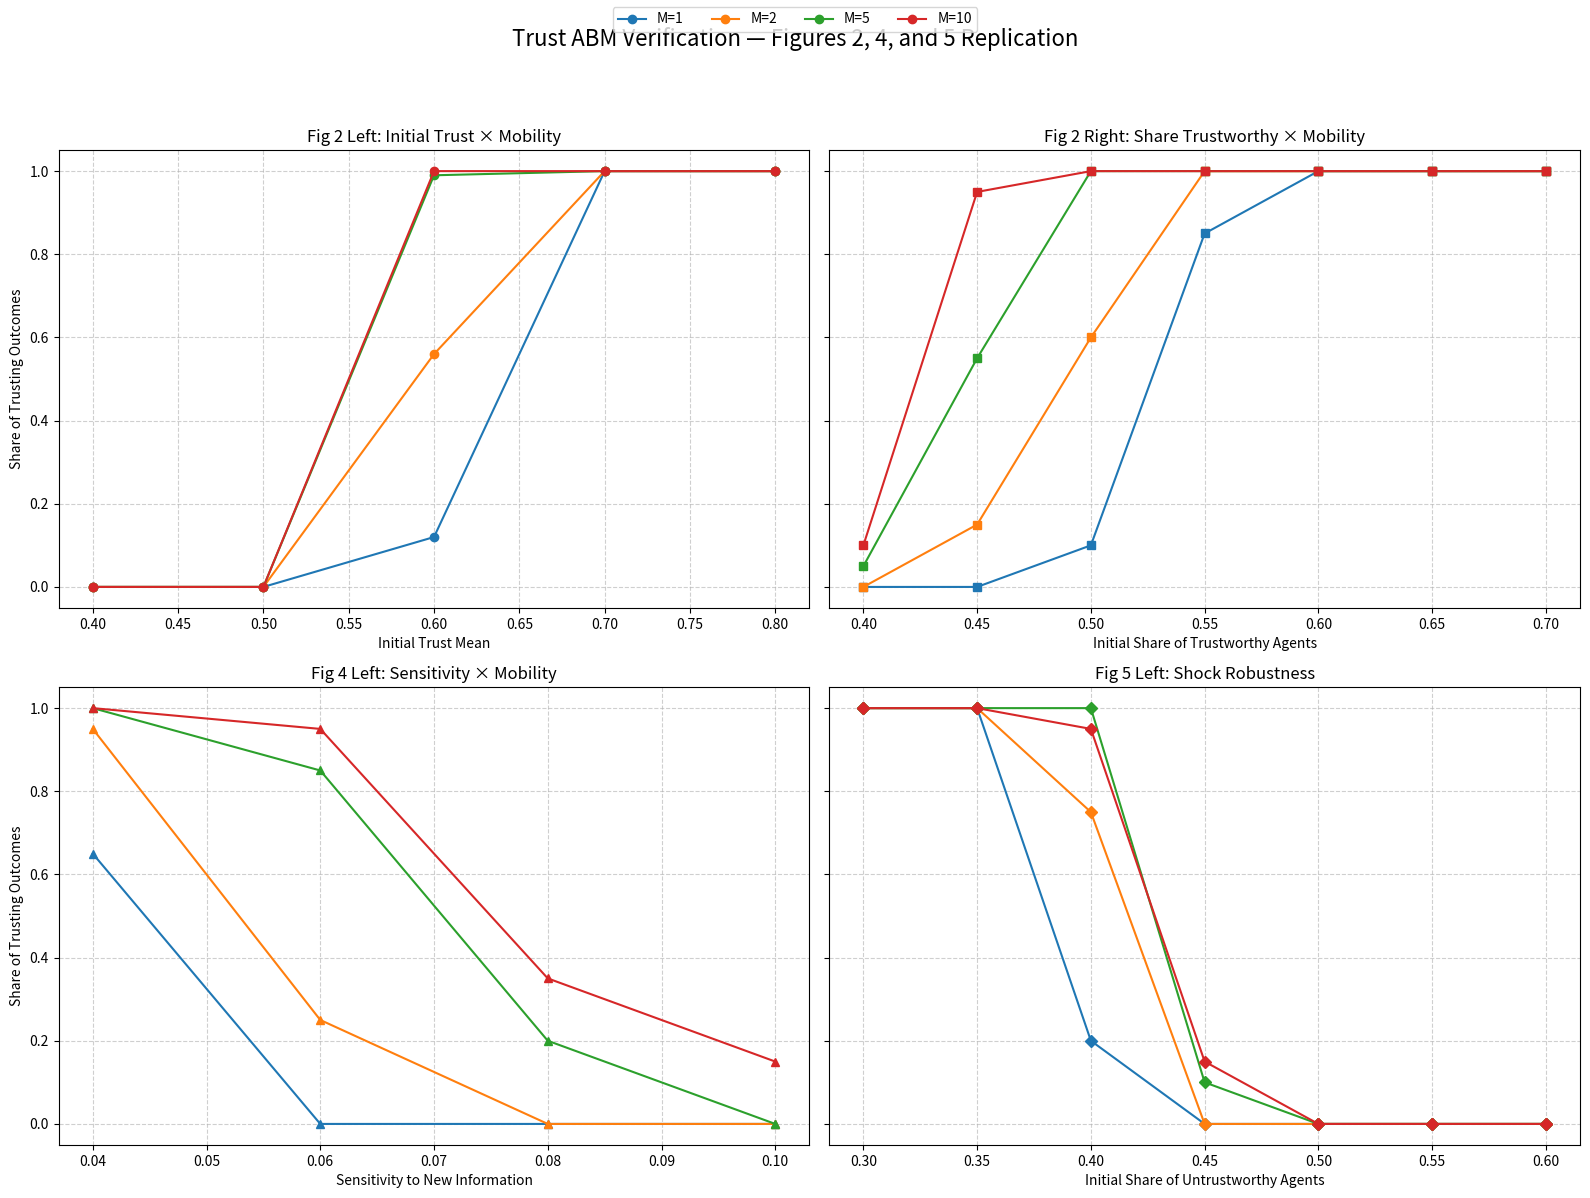
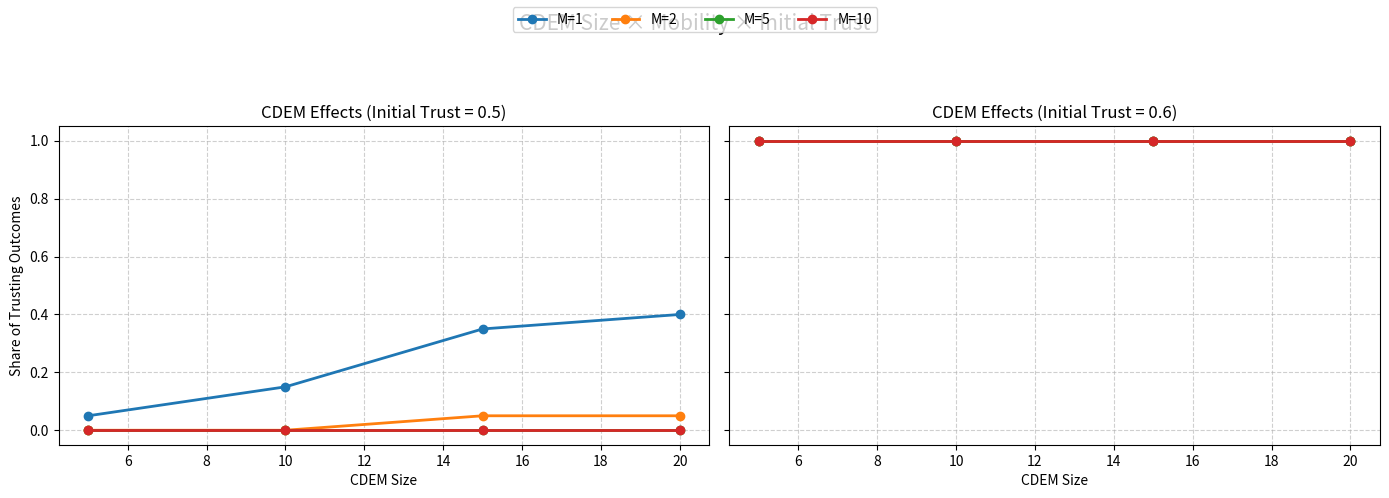
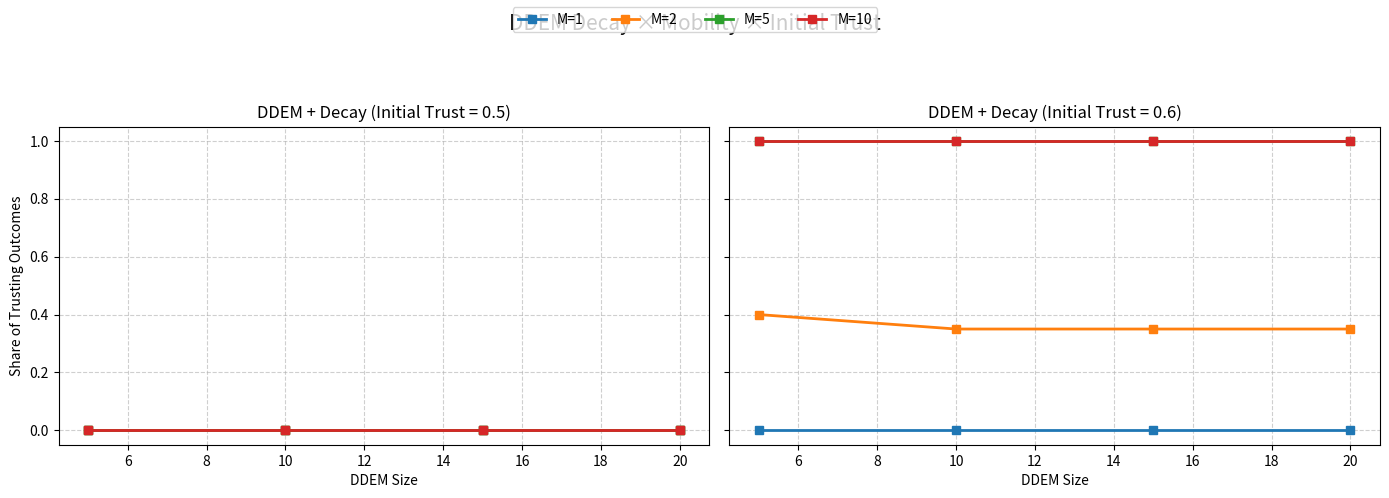

Reproduce these figures in Python, in order.
import matplotlib.pyplot as plt

# -----------------------------
# FIGURE 2 LEFT — Initial Trust × Mobility
# -----------------------------
initial_trust = [0.4, 0.5, 0.6, 0.7, 0.8]
fig2_left = {
    1:  [0.000, 0.000, 0.120, 1.000, 1.000],
    2:  [0.000, 0.000, 0.560, 1.000, 1.000],
    5:  [0.000, 0.000, 0.990, 1.000, 1.000],
    10: [0.000, 0.000, 1.000, 1.000, 1.000],
}

# -----------------------------
# FIGURE 2 RIGHT — Share Trustworthy × Mobility
# -----------------------------
share_trustworthy = [0.7, 0.65, 0.6, 0.55, 0.5, 0.45, 0.4]
fig2_right = {
    1:  [1.000, 1.000, 1.000, 0.850, 0.100, 0.000, 0.000],
    2:  [1.000, 1.000, 1.000, 1.000, 0.600, 0.150, 0.000],
    5:  [1.000, 1.000, 1.000, 1.000, 1.000, 0.550, 0.050],
    10: [1.000, 1.000, 1.000, 1.000, 1.000, 0.950, 0.100],
}

# -----------------------------
# FIGURE 4 LEFT — Sensitivity × Mobility
# -----------------------------
sensitivity = [0.04, 0.06, 0.08, 0.10]
fig4_left = {
    1:  [0.650, 0.000, 0.000, 0.000],
    2:  [0.950, 0.250, 0.000, 0.000],
    5:  [1.000, 0.850, 0.200, 0.000],
    10: [1.000, 0.950, 0.350, 0.150],
}

# -----------------------------
# FIGURE 5 LEFT — Shocks × Untrustworthy × Mobility
# X-axis is share of UNtrustworthy agents
# -----------------------------
untrustworthy = [0.3, 0.35, 0.4, 0.45, 0.5, 0.55, 0.6]

fig5_left = {
    1:  [1.000, 1.000, 0.200, 0.000, 0.000, 0.000, 0.000],
    2:  [1.000, 1.000, 0.750, 0.000, 0.000, 0.000, 0.000],
    5:  [1.000, 1.000, 1.000, 0.100, 0.000, 0.000, 0.000],
    10: [1.000, 1.000, 0.950, 0.150, 0.000, 0.000, 0.000],
}
# -----------------------------
# NEW FIGURE — CDEM Size × Mobility × Initial Trust
# -----------------------------

cdem_sizes = [5, 10, 15, 20]

cdem_results = {
    0.5: {   # initial trust = 0.5
        1:  [0.050, 0.150, 0.350, 0.400],
        2:  [0.000, 0.000, 0.050, 0.050],
        5:  [0.000, 0.000, 0.000, 0.000],
        10: [0.000, 0.000, 0.000, 0.000],
    },
    0.6: {   # initial trust = 0.6
        1:  [1.000, 1.000, 1.000, 1.000],
        2:  [1.000, 1.000, 1.000, 1.000],
        5:  [1.000, 1.000, 1.000, 1.000],
        10: [1.000, 1.000, 1.000, 1.000],
    }
}

ddem_sizes = [5, 10, 15, 20]

ddem_decay_results = {
    0.5: {   # initial trust = 0.5
        1:  [0.000, 0.000, 0.000, 0.000],
        2:  [0.000, 0.000, 0.000, 0.000],
        5:  [0.000, 0.000, 0.000, 0.000],
        10: [0.000, 0.000, 0.000, 0.000],
    },
    0.6: {   # initial trust = 0.6
        1:  [0.000, 0.000, 0.000, 0.000],
        2:  [0.400, 0.350, 0.350, 0.350],
        5:  [1.000, 1.000, 1.000, 1.000],
        10: [1.000, 1.000, 1.000, 1.000],
    }
}
# -----------------------------
# PLOTTING
# -----------------------------
fig, axes = plt.subplots(2, 2, figsize=(16, 12), sharey=True)

# ---- FIG 2 LEFT ----
for mobility, values in fig2_left.items():
    axes[0, 0].plot(initial_trust, values, marker='o', label=f"M={mobility}")
axes[0, 0].set_title("Fig 2 Left: Initial Trust × Mobility")
axes[0, 0].set_xlabel("Initial Trust Mean")
axes[0, 0].set_ylabel("Share of Trusting Outcomes")
axes[0, 0].set_ylim(-0.05, 1.05)
axes[0, 0].grid(True, linestyle='--', alpha=0.6)

# ---- FIG 2 RIGHT ----
for mobility, values in fig2_right.items():
    axes[0, 1].plot(share_trustworthy, values, marker='s', label=f"M={mobility}")
axes[0, 1].set_title("Fig 2 Right: Share Trustworthy × Mobility")
axes[0, 1].set_xlabel("Initial Share of Trustworthy Agents")
axes[0, 1].grid(True, linestyle='--', alpha=0.6)

# ---- FIG 4 LEFT ----
for mobility, values in fig4_left.items():
    axes[1, 0].plot(sensitivity, values, marker='^', label=f"M={mobility}")
axes[1, 0].set_title("Fig 4 Left: Sensitivity × Mobility")
axes[1, 0].set_xlabel("Sensitivity to New Information")
axes[1, 0].set_ylabel("Share of Trusting Outcomes")
axes[1, 0].grid(True, linestyle='--', alpha=0.6)

# ---- FIG 5 LEFT ----
for mobility, values in fig5_left.items():
    axes[1, 1].plot(untrustworthy, values, marker='D', label=f"M={mobility}")
axes[1, 1].set_title("Fig 5 Left: Shock Robustness")
axes[1, 1].set_xlabel("Initial Share of Untrustworthy Agents")
axes[1, 1].grid(True, linestyle='--', alpha=0.6)

# Shared legend
handles, labels = axes[0, 0].get_legend_handles_labels()
fig.legend(handles, labels, loc="upper center", ncol=4)

plt.suptitle("Trust ABM Verification — Figures 2, 4, and 5 Replication", fontsize=16)
plt.tight_layout(rect=[0, 0, 1, 0.94])
plt.savefig("trust_abm_verification.pdf", format="pdf", bbox_inches="tight", dpi=300)

# =============================
# FIGURE — CDEM RESULTS
# =============================

fig, axes = plt.subplots(1, 2, figsize=(14, 5), sharey=True)

for ax, init_trust in zip(axes, sorted(cdem_results.keys())):
    
    for mobility, values in cdem_results[init_trust].items():
        ax.plot(
            cdem_sizes,
            values,
            marker='o',
            linewidth=2,
            label=f"M={mobility}"
        )

    ax.set_title(f"CDEM Effects (Initial Trust = {init_trust})")
    ax.set_xlabel("CDEM Size")
    ax.set_ylim(-0.05, 1.05)
    ax.grid(True, linestyle="--", alpha=0.6)

axes[0].set_ylabel("Share of Trusting Outcomes")

handles, labels = axes[0].get_legend_handles_labels()
fig.legend(handles, labels, loc="upper center", ncol=4)

plt.suptitle("CDEM Size × Mobility × Initial Trust", fontsize=15)
plt.tight_layout(rect=[0, 0, 1, 0.90])

plt.savefig("c დემ_results.pdf", bbox_inches="tight", dpi=300)

fig, axes = plt.subplots(1, 2, figsize=(14, 5), sharey=True)

for ax, init_trust in zip(axes, sorted(ddem_decay_results.keys())):
    
    for mobility, values in ddem_decay_results[init_trust].items():
        ax.plot(
            ddem_sizes,
            values,
            marker='s',
            linewidth=2,
            label=f"M={mobility}"
        )

    ax.set_title(f"DDEM + Decay (Initial Trust = {init_trust})")
    ax.set_xlabel("DDEM Size")
    ax.set_ylim(-0.05, 1.05)
    ax.grid(True, linestyle="--", alpha=0.6)

axes[0].set_ylabel("Share of Trusting Outcomes")

handles, labels = axes[0].get_legend_handles_labels()
fig.legend(handles, labels, loc="upper center", ncol=4)

plt.suptitle("DDEM Decay × Mobility × Initial Trust", fontsize=15)
plt.tight_layout(rect=[0, 0, 1, 0.90])

plt.savefig("ddem_decay_results.pdf", bbox_inches="tight", dpi=300)
plt.show()